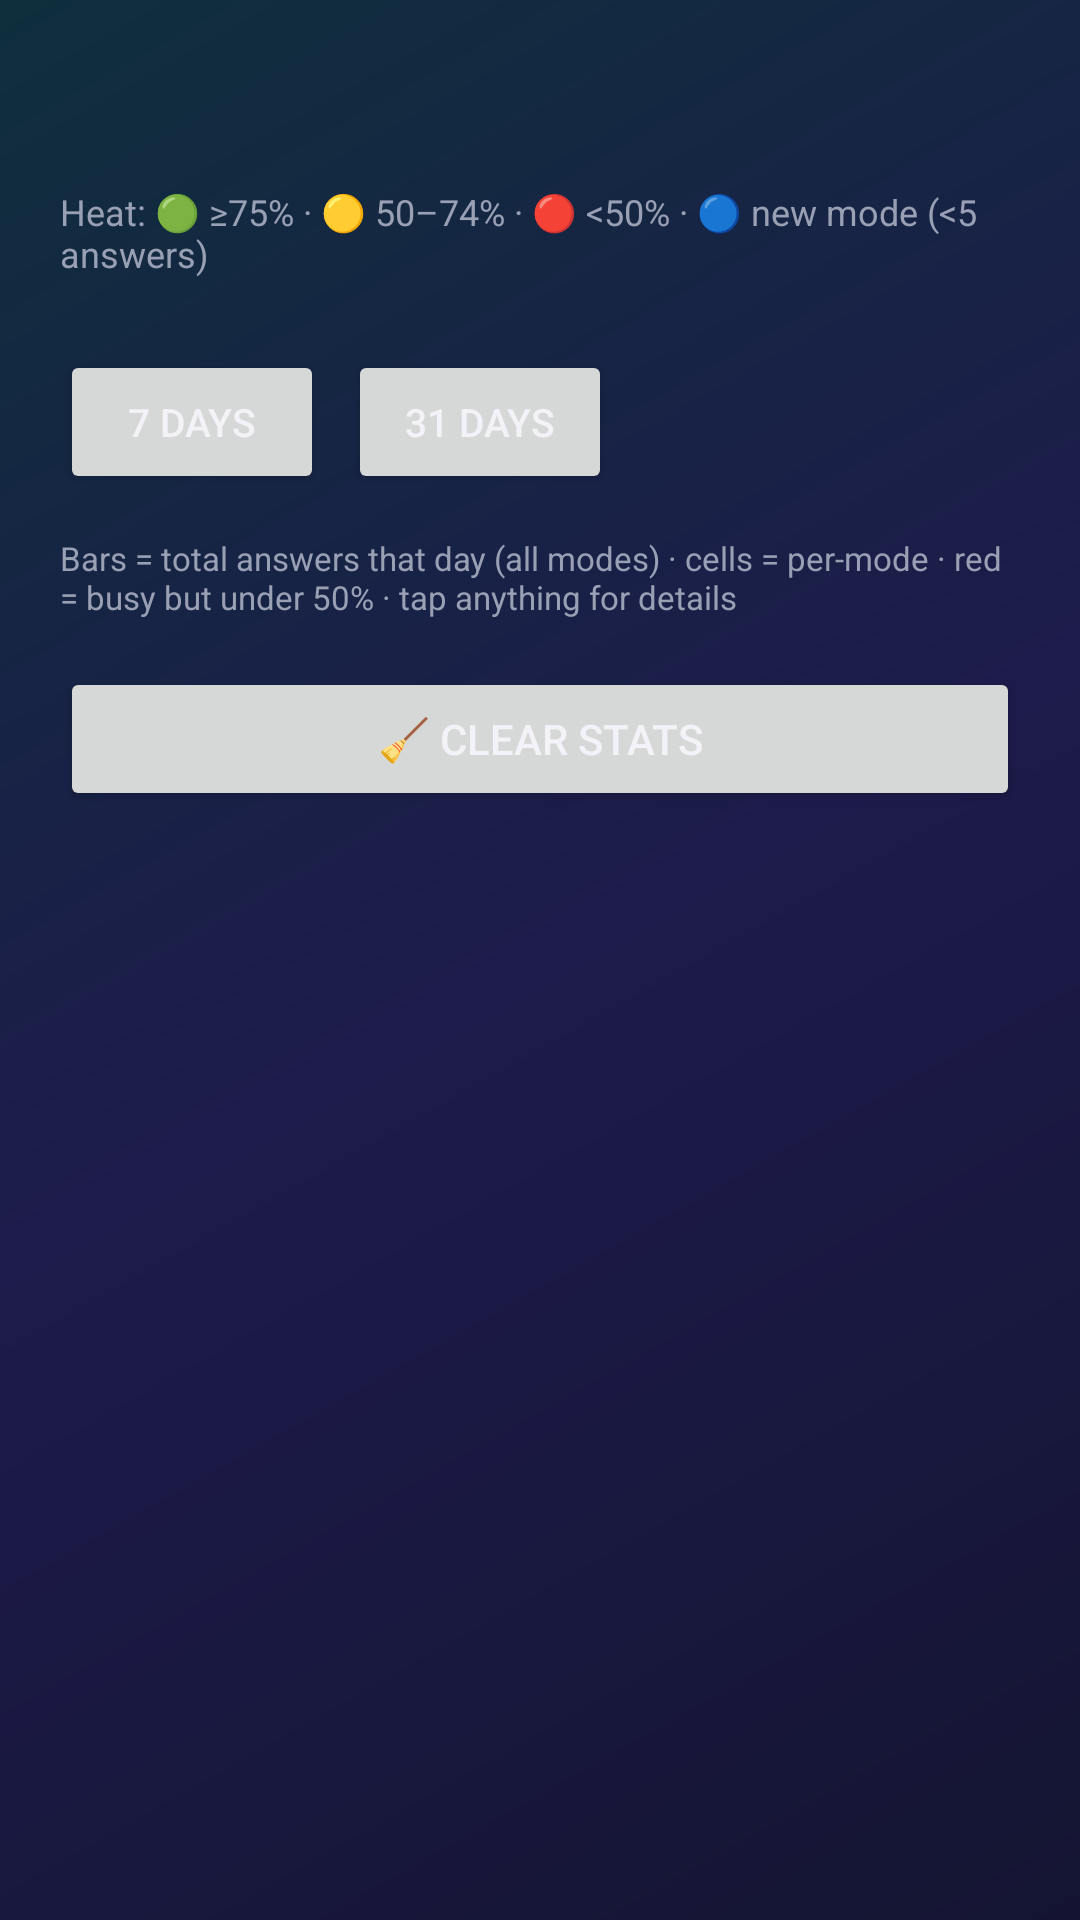

This screen was rendered from an Android layout file. Write that file and the resources it references.
<!-- AndroidManifest.xml: application theme Theme.GrooveMaster -->
<!-- res/layout/activity_stats.xml -->
<?xml version="1.0" encoding="utf-8"?>
<ScrollView xmlns:android="http://schemas.android.com/apk/res/android"
    android:layout_width="match_parent" android:layout_height="match_parent" android:fillViewport="true">
    <LinearLayout android:layout_width="match_parent" android:layout_height="wrap_content"
        android:orientation="vertical" android:padding="20dp">
        <LinearLayout android:id="@+id/streakContainer" android:layout_width="match_parent"
            android:layout_height="wrap_content" android:orientation="vertical"/>
        <TextView android:id="@+id/tvStatsHead" android:layout_width="match_parent" android:layout_height="wrap_content"
            android:layout_marginTop="14dp" android:textColor="@color/primary" android:textSize="18sp" android:textStyle="bold"/>
        <TextView android:layout_width="wrap_content" android:layout_height="wrap_content" android:layout_marginTop="4dp"
            android:text="Heat: 🟢 ≥75% · 🟡 50–74% · 🔴 &lt;50% · 🔵 new mode (&lt;5 answers)"
            android:textColor="@color/textSecondary" android:textSize="12sp"/>
        <LinearLayout android:id="@+id/statsContainer" android:layout_width="match_parent"
            android:layout_height="wrap_content" android:layout_marginTop="10dp" android:orientation="vertical"/>
        <LinearLayout android:layout_width="wrap_content" android:layout_height="wrap_content"
            android:layout_marginTop="14dp" android:orientation="horizontal">
            <Button android:id="@+id/btnRange7" android:layout_width="wrap_content" android:layout_height="wrap_content"
                android:text="7 days" android:textSize="13sp"/>
            <Button android:id="@+id/btnRange31" android:layout_width="wrap_content" android:layout_height="wrap_content"
                android:layout_marginStart="8dp" android:text="31 days" android:textSize="13sp"/>
        </LinearLayout>
        <HorizontalScrollView android:id="@+id/gridScroll" android:layout_width="match_parent"
            android:layout_height="wrap_content" android:scrollbars="none">
            <LinearLayout android:id="@+id/gridContainer" android:layout_width="wrap_content"
                android:layout_height="wrap_content" android:layout_marginTop="6dp" android:orientation="vertical"/>
        </HorizontalScrollView>
        <TextView android:layout_width="wrap_content" android:layout_height="wrap_content" android:layout_marginTop="8dp"
            android:text="Bars = total answers that day (all modes) · cells = per-mode · red = busy but under 50% · tap anything for details"
            android:textColor="@color/textSecondary" android:textSize="11sp"/>
        <Button android:id="@+id/btnStatsClear" android:layout_width="match_parent" android:layout_height="wrap_content"
            android:layout_marginTop="16dp" android:text="🧹 Clear stats"/>
    </LinearLayout>
</ScrollView>
<!-- resources referenced by this layout -->
<resources>
  <color name="primary">#FFB300</color>
  <color name="textSecondary">#9AA0B4</color>
  <style name="Theme.GrooveMaster" parent="Theme.MaterialComponents.DayNight.NoActionBar">
          <item name="colorPrimary">@color/primary</item>
          <item name="colorPrimaryVariant">@color/displayAmber</item>
          <item name="colorSecondary">@color/secondary</item>
          <item name="android:windowBackground">@drawable/bg_gradient</item>
          <item name="android:textColorPrimary">@color/textPrimary</item>
          <item name="android:textColorSecondary">@color/textSecondary</item>
      </style>
  <color name="displayAmber">#FFD54F</color>
  <color name="secondary">#26C6DA</color>
  <!-- drawable bg_gradient (drawable) -->
  <?xml version="1.0" encoding="utf-8"?>
  <shape xmlns:android="http://schemas.android.com/apk/res/android">
      <gradient android:angle="135" android:startColor="#141432" android:centerColor="#1D1B4B" android:endColor="#0F2F3D"/>
  </shape>
  <color name="textPrimary">#F2F2F7</color>
</resources>
